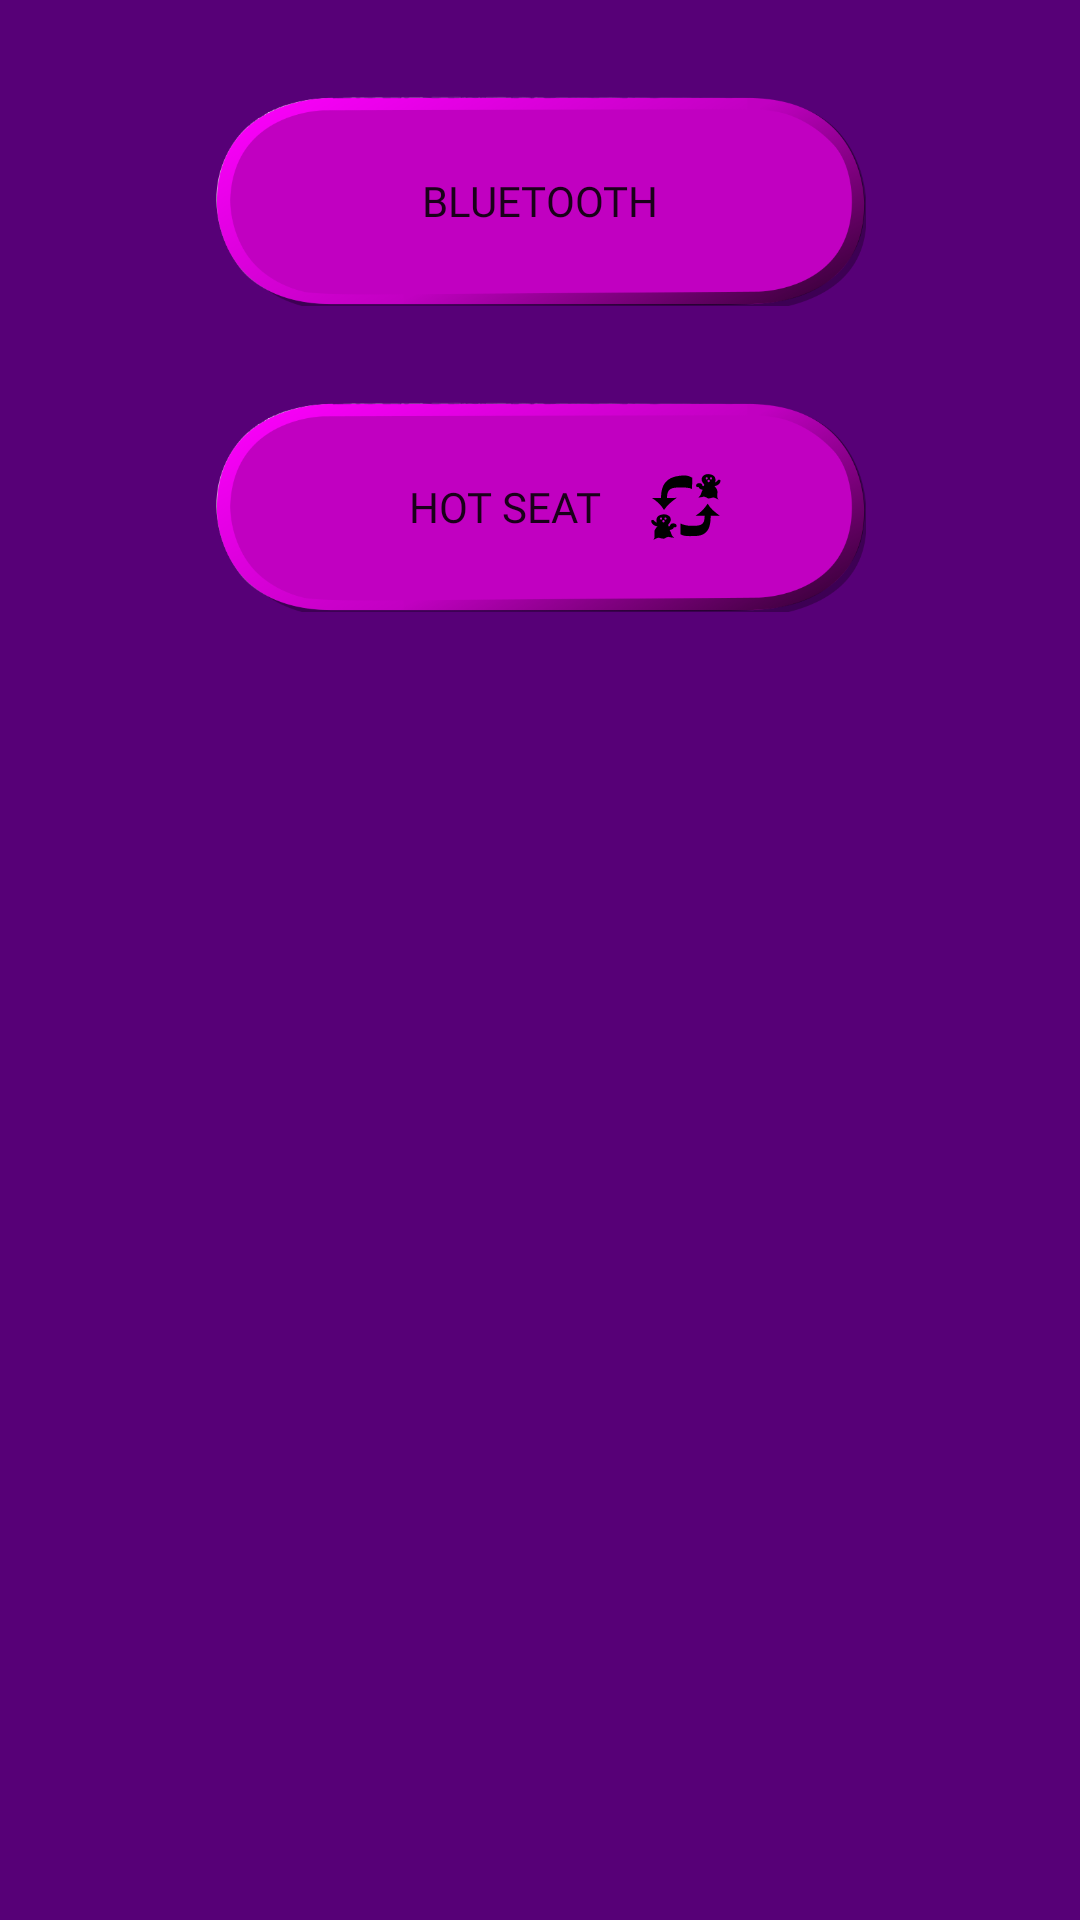

Produce the Android XML layout that renders to this screen, including the resource entries it uses.
<!-- AndroidManifest.xml: application theme AppTheme -->
<!-- res/layout/fragment_two_player_mode_choser.xml -->
<?xml version="1.0" encoding="utf-8"?>
<androidx.constraintlayout.widget.ConstraintLayout xmlns:android="http://schemas.android.com/apk/res/android"
    xmlns:app="http://schemas.android.com/apk/res-auto"
    xmlns:tools="http://schemas.android.com/tools"
    android:layout_width="match_parent"
    android:layout_height="match_parent"
    android:clickable="true"
    android:focusable="true"
    android:background="@color/purple_background"
    tools:context=".module.bluetoothSetUpUI.TwoPlayerModeChooserFragment">

    <androidx.constraintlayout.widget.ConstraintLayout
        android:id="@+id/two_player_game_mode_first_step"
        android:layout_width="wrap_content"
        android:layout_height="wrap_content"
        app:layout_constraintEnd_toEndOf="parent"
        tools:visibility="gone"
        app:layout_constraintStart_toStartOf="parent"
        app:layout_constraintTop_toTopOf="parent">

        <Button
            android:id="@+id/two_player_game_mode_bluetooth"
            android:layout_width="0dp"
            android:layout_height="70dp"
            android:layout_marginTop="32dp"
            android:background="@drawable/button_spooky_button_purple_set"
            android:drawableEnd="@drawable/ic_bluetooth_24px"
            android:fontFamily="@font/berkshire_swash_regular"
            android:paddingStart="48dp"
            android:paddingEnd="48dp"
            android:text="@string/bluetooth_button"
            app:layout_constraintDimensionRatio="31:10"
            app:layout_constraintEnd_toEndOf="parent"
            app:layout_constraintStart_toStartOf="parent"
            app:layout_constraintTop_toTopOf="parent" />

        <Button
            android:id="@+id/two_player_game_mode_hotseat"
            android:layout_width="0dp"
            android:layout_height="70dp"
            android:layout_marginTop="32dp"
            android:background="@drawable/button_spooky_button_purple_set"
            android:drawableEnd="@drawable/ic_hotseat_24px"
            android:fontFamily="@font/berkshire_swash_regular"
            android:paddingStart="48dp"
            android:paddingEnd="48dp"
            android:text="@string/hot_seat"
            app:layout_constraintDimensionRatio="31:10"
            app:layout_constraintEnd_toEndOf="parent"
            app:layout_constraintStart_toStartOf="parent"
            app:layout_constraintTop_toBottomOf="@id/two_player_game_mode_bluetooth" />
    </androidx.constraintlayout.widget.ConstraintLayout>

    <androidx.constraintlayout.widget.ConstraintLayout
        android:id="@+id/two_player_game_mode_second_step"
        android:visibility="gone"
        android:layout_width="wrap_content"
        android:layout_height="wrap_content"
        tools:visibility="visible"
        app:layout_constraintEnd_toEndOf="parent"
        app:layout_constraintStart_toStartOf="parent"
        app:layout_constraintTop_toTopOf="parent">

        <Button
            android:id="@+id/two_player_game_mode_bluetooth_host"
            android:layout_width="0dp"
            android:layout_height="70dp"
            android:layout_marginTop="32dp"
            android:background="@drawable/button_spooky_button_purple_set"
            android:fontFamily="@font/berkshire_swash_regular"
            android:paddingStart="48dp"
            android:paddingEnd="48dp"
            android:text="@string/bluetooth_host_game_button"
            app:layout_constraintDimensionRatio="31:10"
            app:layout_constraintEnd_toEndOf="parent"
            app:layout_constraintStart_toStartOf="parent"
            app:layout_constraintTop_toTopOf="parent" />

        <Button
            android:id="@+id/two_player_game_mode_bluetooth_client"
            android:layout_width="0dp"
            android:layout_height="70dp"
            android:layout_marginTop="32dp"
            android:background="@drawable/button_spooky_button_purple_set"
            android:fontFamily="@font/berkshire_swash_regular"
            android:paddingStart="48dp"
            android:paddingEnd="48dp"
            android:text="@string/bluetooth_connect_game_button"
            app:layout_constraintDimensionRatio="31:10"
            app:layout_constraintEnd_toEndOf="parent"
            app:layout_constraintStart_toStartOf="parent"
            app:layout_constraintTop_toBottomOf="@id/two_player_game_mode_bluetooth_host" />

        <Button
            android:id="@+id/two_player_game_mode_bluetooth_back_button"
            android:layout_width="0dp"
            android:layout_height="70dp"
            android:layout_marginTop="32dp"
            android:background="@drawable/button_spooky_button_purple_set"
            android:fontFamily="@font/berkshire_swash_regular"
            android:paddingStart="48dp"
            android:paddingEnd="48dp"
            android:text="@string/back"
            app:layout_constraintDimensionRatio="31:10"
            app:layout_constraintEnd_toEndOf="parent"
            app:layout_constraintStart_toStartOf="parent"
            app:layout_constraintTop_toBottomOf="@id/two_player_game_mode_bluetooth_client" />
    </androidx.constraintlayout.widget.ConstraintLayout>

    <com.jcDevelopment.tictactoeadfree.module.bluetoothSetUpUI.WaitingForPlayerAsHostView
        android:id="@+id/two_player_game_mode_bluetooth_waiting_for_player_overlay"
        android:layout_width="match_parent"
        android:layout_height="match_parent"
        android:elevation="10dp"
        android:visibility="gone"
        app:layout_constraintStart_toStartOf="parent"
        app:layout_constraintEnd_toEndOf="parent"
        app:layout_constraintTop_toTopOf="parent"
        app:layout_constraintBottom_toBottomOf="parent"/>
</androidx.constraintlayout.widget.ConstraintLayout>
<!-- resources referenced by this layout -->
<resources>
  <color name="purple_background">#570077</color>
  <!-- drawable button_spooky_button_purple_set (drawable) -->
  <?xml version="1.0" encoding="utf-8"?>
  <selector xmlns:android="http://schemas.android.com/apk/res/android">
      <item android:state_pressed="true"
          android:drawable="@drawable/spooky_button_purple" /> 
      <item android:state_focused="true"
          android:drawable="@drawable/spooky_button_purple" /> 
      <item android:drawable="@drawable/spooky_button_purple_pressed" /> 
  </selector>
  <!-- drawable ic_hotseat_24px: vector/xml drawable (drawable, 4365 chars, omitted) -->
  <string name="back">zurück</string>
  <string name="bluetooth_button">Bluetooth</string>
  <string name="bluetooth_connect_game_button">mit Spiel verbinden</string>
  <string name="bluetooth_host_game_button">Spiel erstellen</string>
  <string name="hot_seat">hot seat</string>
  <style name="AppTheme" parent="Theme.AppCompat.Light.NoActionBar">
          
          <item name="colorPrimary">@color/colorPrimary</item>
          <item name="colorPrimaryDark">@color/colorPrimaryDark</item>
          <item name="colorAccent">@color/colorAccent</item>
          <item name="android:navigationBarColor">@color/colorPrimary</item>
      </style>
  <!-- drawable spooky_button_purple: png bitmap (drawable, 10363 bytes) -->
  <!-- drawable spooky_button_purple_pressed: png bitmap (drawable, 26349 bytes) -->
  <color name="colorPrimary">#6200EE</color>
  <color name="colorPrimaryDark">#3700B3</color>
  <color name="colorAccent">#03DAC5</color>
</resources>
